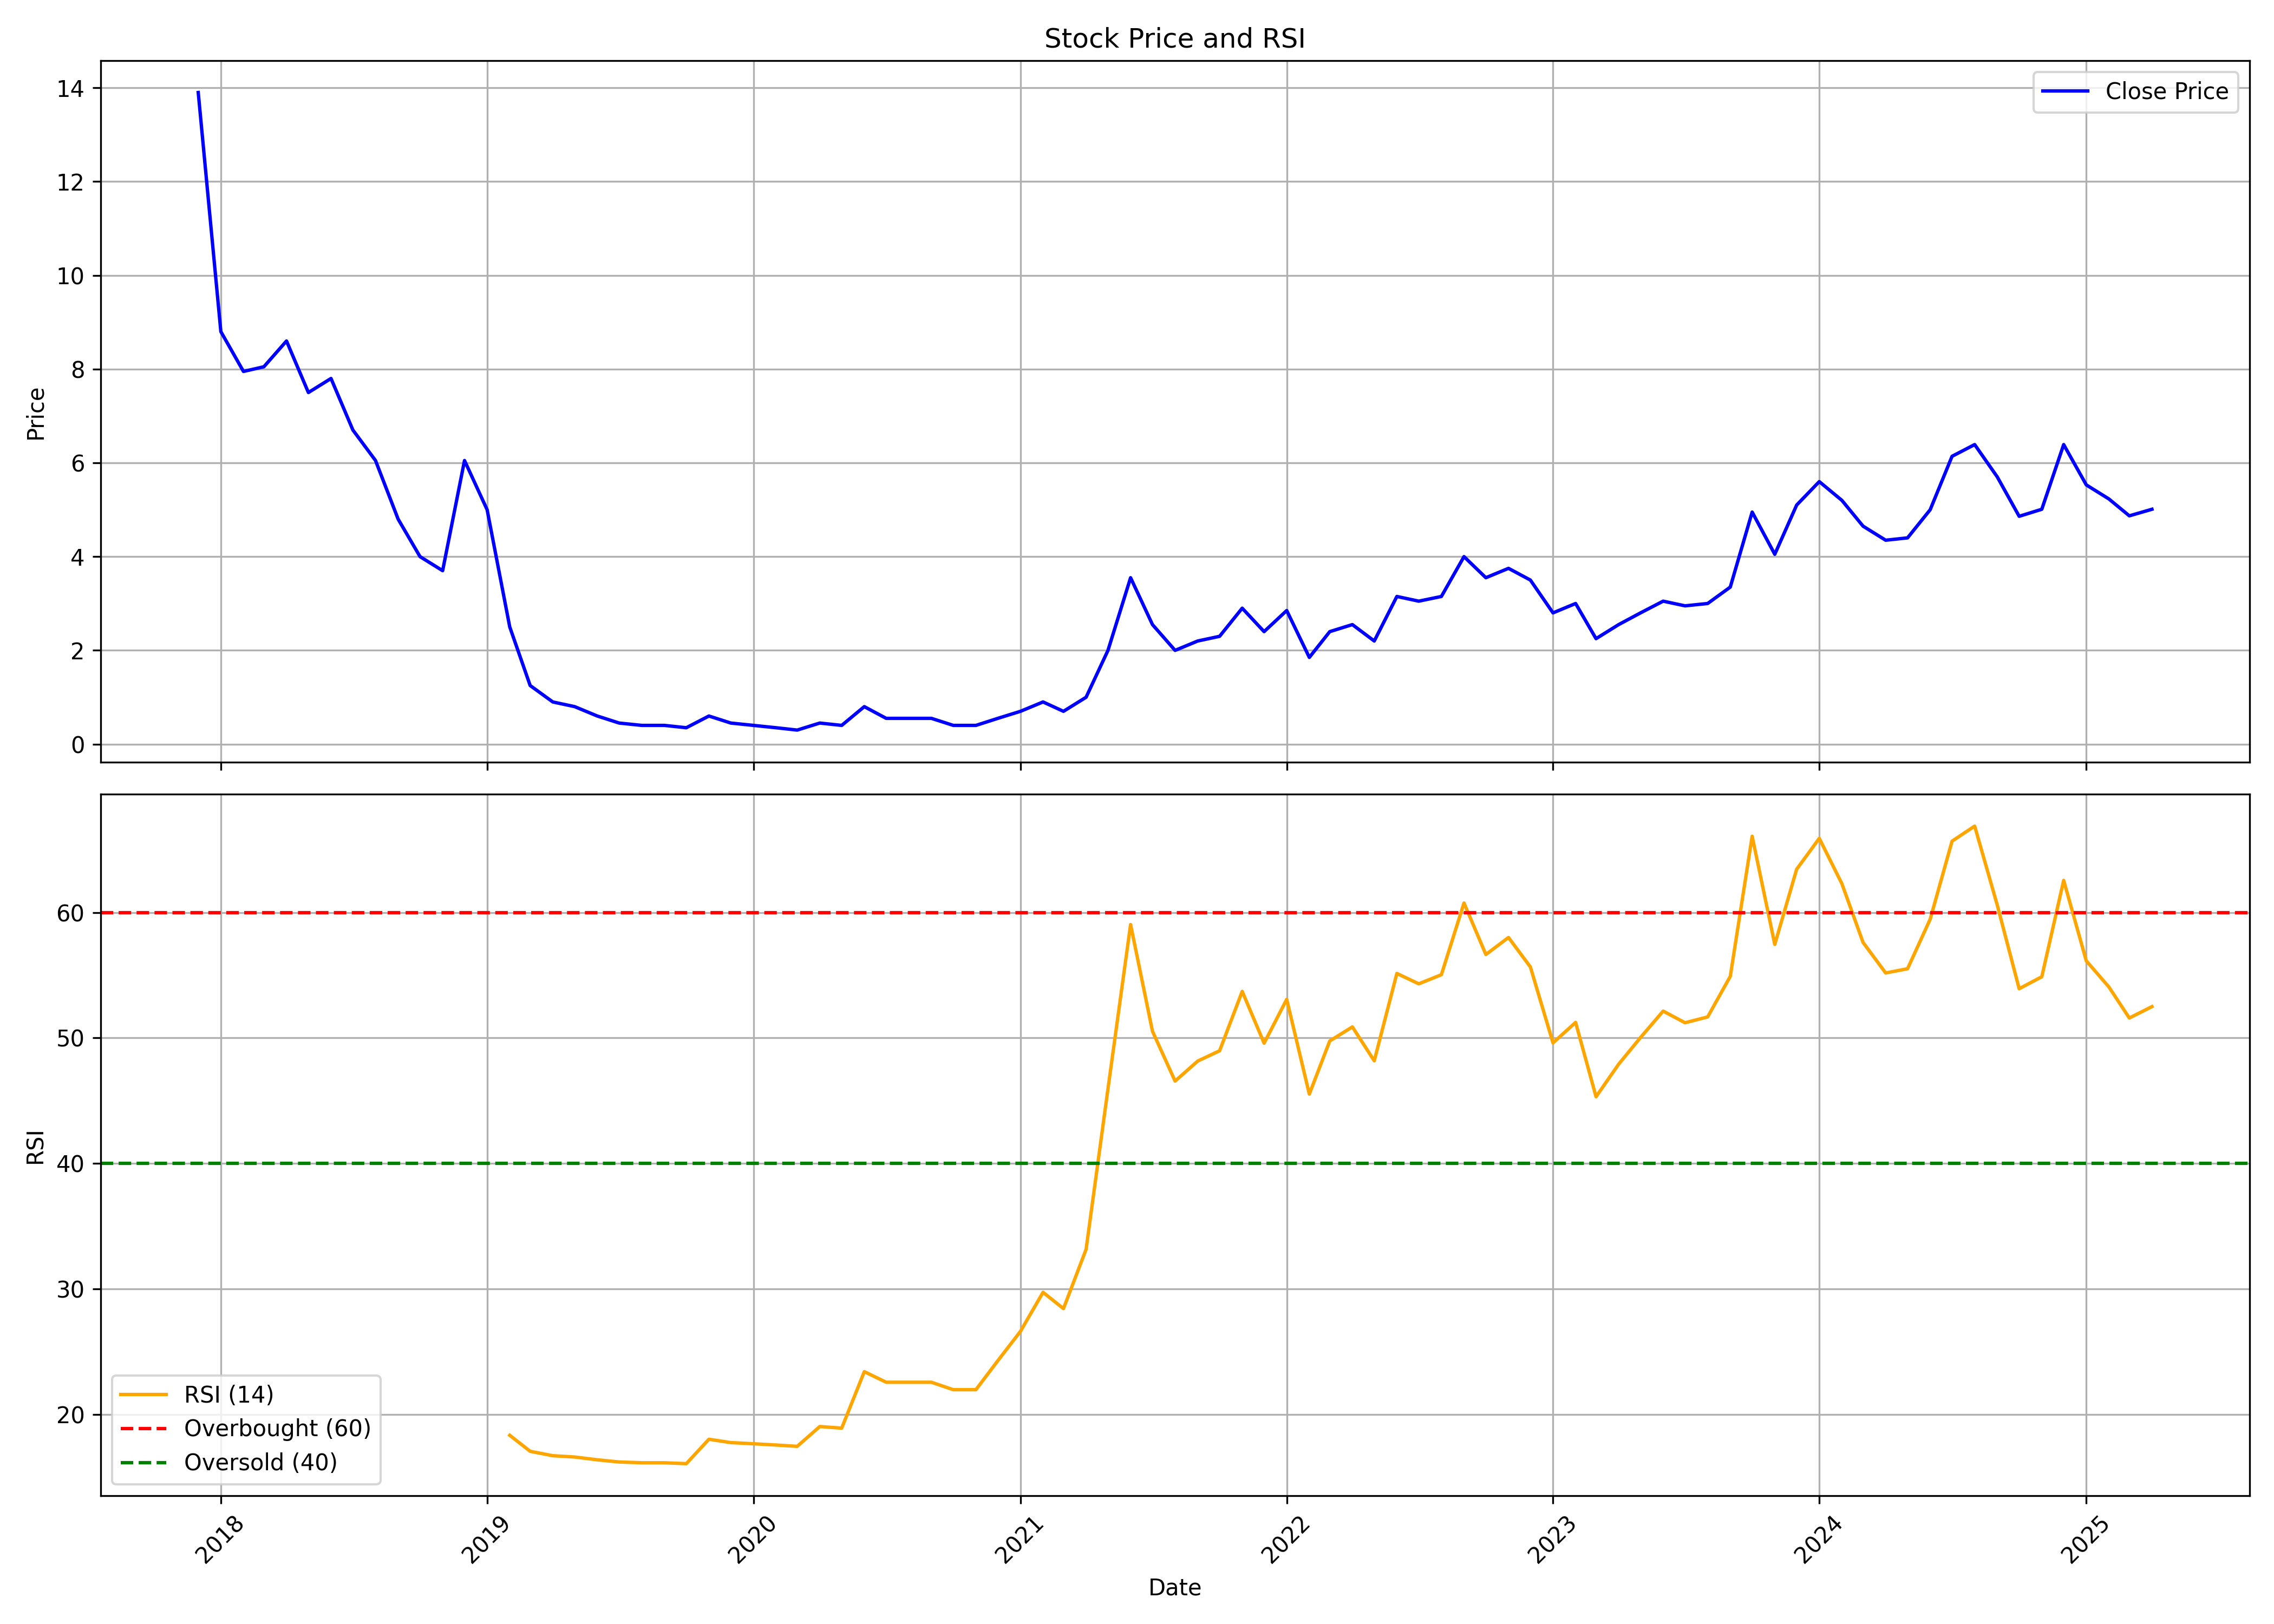

The data file committed next to this chart (first rows):
, Unnamed: 0, date, symbol, open, high, low, close, volume, rsi
0, 0, 2017-12-01, DNAMEDIA, 10.0, 13.9, 6.75, 13.9, 8283942, 
1, 1, 2018-01-01, DNAMEDIA, 14.4, 14.4, 8.6, 8.8, 5140561, 
2, 2, 2018-02-01, DNAMEDIA, 8.8, 9.4, 7.6, 7.95, 1068359, 
3, 3, 2018-03-01, DNAMEDIA, 8.3, 8.5, 7.5, 8.05, 1284783, 
4, 4, 2018-04-01, DNAMEDIA, 7.9, 10.35, 7.8, 8.6, 1730167, 
5, 5, 2018-05-01, DNAMEDIA, 8.6, 9.5, 7.5, 7.5, 699211, 
6, 6, 2018-06-01, DNAMEDIA, 7.8, 9.0, 7.3, 7.8, 564013, 
7, 7, 2018-07-01, DNAMEDIA, 7.6, 8.65, 6.25, 6.7, 394802, 
8, 8, 2018-08-01, DNAMEDIA, 6.7, 7.2, 5.9, 6.05, 506234, 
9, 9, 2018-09-01, DNAMEDIA, 6.05, 7.05, 4.7, 4.8, 394041, 
10, 10, 2018-10-01, DNAMEDIA, 5.1, 5.8, 3.65, 4.0, 391580, 
11, 11, 2018-11-01, DNAMEDIA, 4.0, 4.5, 3.65, 3.7, 477981, 
12, 12, 2018-12-01, DNAMEDIA, 3.7, 6.1, 3.55, 6.05, 555671, 
13, 13, 2019-01-01, DNAMEDIA, 6.65, 7.25, 5.0, 5.0, 597601, 
14, 14, 2019-02-01, DNAMEDIA, 4.95, 5.0, 2.5, 2.5, 521976, 18.33
15, 15, 2019-03-01, DNAMEDIA, 2.4, 2.55, 1.25, 1.25, 1753628, 17.06
16, 16, 2019-04-01, DNAMEDIA, 1.2, 1.3, 0.85, 0.9, 3801765, 16.71
17, 17, 2019-05-01, DNAMEDIA, 0.9, 0.95, 0.65, 0.8, 1586523, 16.6
18, 18, 2019-06-01, DNAMEDIA, 0.85, 0.85, 0.5, 0.6, 1405677, 16.38
19, 19, 2019-07-01, DNAMEDIA, 0.55, 0.65, 0.45, 0.45, 528152, 16.21
20, 20, 2019-08-01, DNAMEDIA, 0.45, 0.55, 0.35, 0.4, 228964, 16.14
21, 21, 2019-09-01, DNAMEDIA, 0.4, 0.5, 0.35, 0.4, 213909, 16.14
22, 22, 2019-10-01, DNAMEDIA, 0.4, 0.45, 0.3, 0.35, 282077, 16.07
23, 23, 2019-11-01, DNAMEDIA, 0.35, 0.65, 0.3, 0.6, 637807, 18.02
24, 24, 2019-12-01, DNAMEDIA, 0.55, 0.65, 0.4, 0.45, 404471, 17.75
25, 25, 2020-01-01, DNAMEDIA, 0.45, 0.5, 0.35, 0.4, 759696, 17.66
26, 26, 2020-02-01, DNAMEDIA, 0.4, 0.45, 0.3, 0.35, 320478, 17.56
27, 27, 2020-03-01, DNAMEDIA, 0.4, 0.4, 0.2, 0.3, 725881, 17.45
28, 28, 2020-04-01, DNAMEDIA, 0.3, 0.5, 0.3, 0.45, 702111, 19.03
29, 29, 2020-05-01, DNAMEDIA, 0.45, 0.55, 0.35, 0.4, 524026, 18.9
30, 30, 2020-06-01, DNAMEDIA, 0.45, 0.9, 0.35, 0.8, 1687557, 23.4
31, 31, 2020-07-01, DNAMEDIA, 0.75, 0.75, 0.55, 0.55, 14554, 22.56
32, 32, 2020-08-01, DNAMEDIA, 0.55, 0.65, 0.3, 0.55, 983612, 22.56
33, 33, 2020-09-01, DNAMEDIA, 0.6, 0.65, 0.45, 0.55, 1402247, 22.56
34, 34, 2020-10-01, DNAMEDIA, 0.55, 0.55, 0.35, 0.4, 184177, 21.97
35, 35, 2020-11-01, DNAMEDIA, 0.45, 0.45, 0.35, 0.4, 295880, 21.97
36, 36, 2020-12-01, DNAMEDIA, 0.4, 0.7, 0.35, 0.55, 294115, 24.28
37, 37, 2021-01-01, DNAMEDIA, 0.6, 0.75, 0.5, 0.7, 908805, 26.61
38, 38, 2021-02-01, DNAMEDIA, 0.7, 1.0, 0.65, 0.9, 1015944, 29.73
39, 39, 2021-03-01, DNAMEDIA, 0.85, 0.85, 0.65, 0.7, 1204041, 28.43
40, 40, 2021-04-01, DNAMEDIA, 0.7, 1.0, 0.65, 1.0, 1359294, 33.15
41, 41, 2021-05-01, DNAMEDIA, 1.05, 2.0, 1.05, 2.0, 949160, 45.95
42, 42, 2021-06-01, DNAMEDIA, 2.1, 4.45, 2.1, 3.55, 4125551, 59.04
43, 43, 2021-07-01, DNAMEDIA, 3.4, 3.4, 2.25, 2.55, 3962670, 50.54
44, 44, 2021-08-01, DNAMEDIA, 2.65, 2.7, 1.7, 2.0, 2646869, 46.56
45, 45, 2021-09-01, DNAMEDIA, 2.1, 2.4, 1.95, 2.2, 1626558, 48.16
46, 46, 2021-10-01, DNAMEDIA, 2.3, 2.65, 2.05, 2.3, 2690645, 48.98
47, 47, 2021-11-01, DNAMEDIA, 2.35, 2.9, 2.2, 2.9, 3311754, 53.71
48, 48, 2021-12-01, DNAMEDIA, 3.0, 3.7, 2.2, 2.4, 1455563, 49.58
49, 49, 2022-01-01, DNAMEDIA, 2.3, 3.9, 2.3, 2.85, 2012871, 53.08
50, 50, 2022-02-01, DNAMEDIA, 2.75, 3.0, 1.85, 1.85, 1248984, 45.53
51, 51, 2022-03-01, DNAMEDIA, 1.85, 2.65, 1.75, 2.4, 773910, 49.76
52, 52, 2022-04-01, DNAMEDIA, 2.4, 3.15, 2.3, 2.55, 1584743, 50.88
53, 53, 2022-05-01, DNAMEDIA, 2.65, 2.85, 2.05, 2.2, 1297450, 48.18
54, 54, 2022-06-01, DNAMEDIA, 2.3, 3.55, 2.3, 3.15, 2272869, 55.14
55, 55, 2022-07-01, DNAMEDIA, 3.2, 3.2, 2.8, 3.05, 1128452, 54.32
56, 56, 2022-08-01, DNAMEDIA, 3.15, 3.4, 2.9, 3.15, 1202227, 55.04
57, 57, 2022-09-01, DNAMEDIA, 3.0, 5.0, 3.0, 4.0, 3490390, 60.76
58, 58, 2022-10-01, DNAMEDIA, 3.8, 4.1, 3.35, 3.55, 1728540, 56.65
59, 59, 2022-11-01, DNAMEDIA, 3.75, 4.9, 3.45, 3.75, 4140011, 58.01
... 29 more rows
